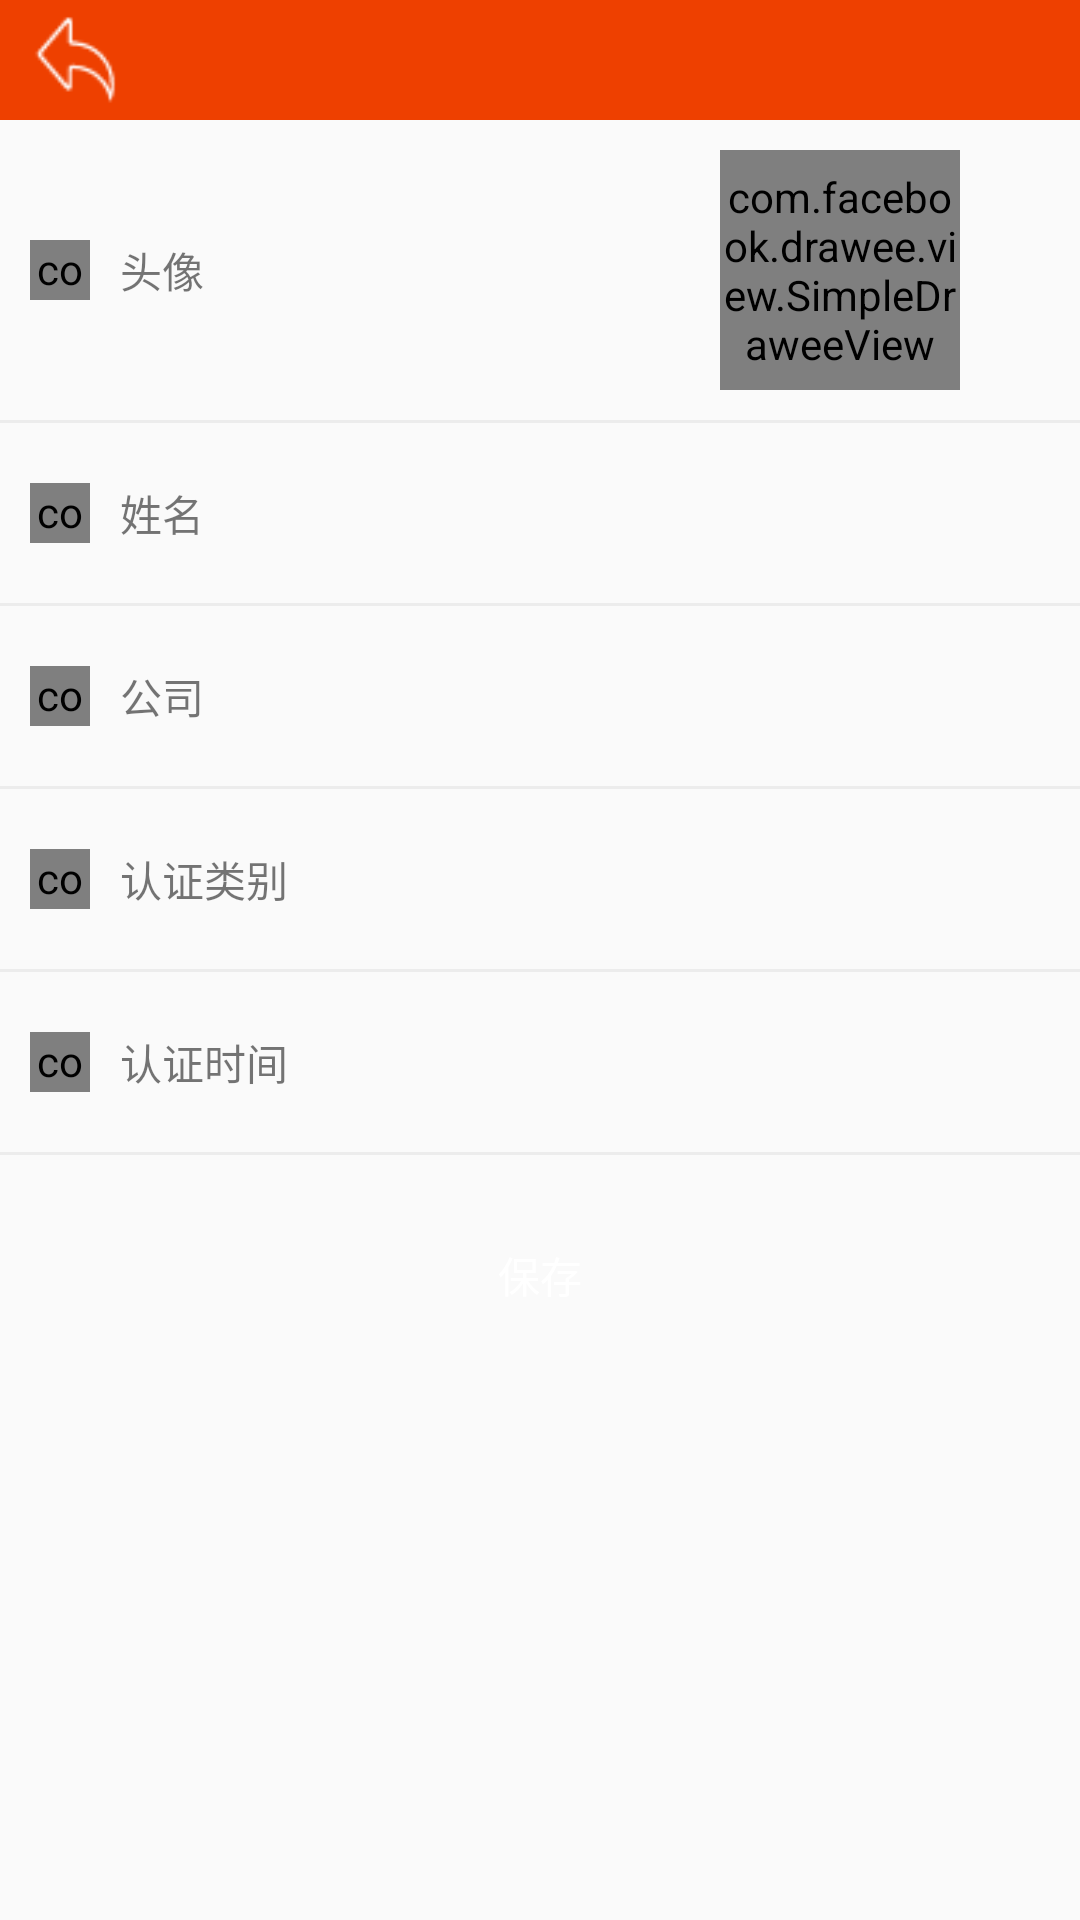

Android layout source for this screen:
<!-- AndroidManifest.xml: application theme AppTheme -->
<!-- res/layout/layout_userinfo.xml -->
<?xml version="1.0" encoding="utf-8"?>
<LinearLayout xmlns:android="http://schemas.android.com/apk/res/android"
    xmlns:fresco="http://schemas.android.com/apk/res-auto"
    android:layout_width="match_parent"
    android:layout_height="match_parent"
    android:fitsSystemWindows="true"
    android:orientation="vertical">

    <include layout="@layout/layout_common_back_title" />

    <RelativeLayout
        android:layout_width="match_parent"
        android:layout_height="match_parent">

        <ProgressBar
            android:id="@+id/userinfo_progress"
            android:layout_width="wrap_content"
            android:layout_height="wrap_content"
            android:layout_centerInParent="true"
            android:visibility="gone" />


        <LinearLayout
            android:layout_width="match_parent"
            android:layout_height="match_parent"
            android:orientation="vertical">


            <RelativeLayout
                android:id="@+id/photo_layout"
                android:layout_width="match_parent"
                android:layout_height="wrap_content">

                <com.facebook.drawee.view.SimpleDraweeView
                    android:id="@+id/userinfo_photo_left"
                    android:layout_width="20dp"
                    android:layout_height="20dp"
                    android:layout_centerVertical="true"
                    android:layout_marginLeft="10dp"
                    fresco:placeholderImage="@drawable/ic_default_user"
                    fresco:roundAsCircle="true" />

                <TextView
                    android:id="@+id/userinfo_photo_name"
                    android:layout_width="wrap_content"
                    android:layout_height="wrap_content"
                    android:layout_centerVertical="true"
                    android:layout_marginLeft="10dp"
                    android:layout_toRightOf="@id/userinfo_photo_left"
                    android:text="头像" />

                <com.facebook.drawee.view.SimpleDraweeView
                    android:id="@+id/userinfo_photo_image"
                    android:layout_width="80dp"
                    android:layout_height="80dp"
                    android:layout_centerVertical="true"
                    android:layout_margin="10dp"
                    android:layout_toLeftOf="@+id/userinfo_arrow1"
                    fresco:placeholderImage="@drawable/ic_default_user"
                    fresco:roundAsCircle="true" />

                <ImageView
                    android:id="@+id/userinfo_arrow1"
                    android:layout_width="20dp"
                    android:layout_height="20dp"
                    android:layout_alignParentRight="true"
                    android:layout_centerVertical="true"
                    android:layout_marginRight="10dp"
                    android:src="@drawable/right_arrow" />

            </RelativeLayout>

            <View
                android:layout_width="match_parent"
                android:layout_height="1dp"
                android:background="@color/line" />

            <RelativeLayout
                android:id="@+id/name_layout"
                android:layout_width="match_parent"
                android:layout_height="60dp">

                <com.facebook.drawee.view.SimpleDraweeView
                    android:id="@+id/userinfo_name_left"
                    android:layout_width="20dp"
                    android:layout_height="20dp"
                    android:layout_centerVertical="true"
                    android:layout_marginLeft="10dp"
                    fresco:placeholderImage="@drawable/ic_default_user"
                    fresco:roundAsCircle="true" />

                <TextView
                    android:id="@+id/userinfo_name_name"
                    android:layout_width="wrap_content"
                    android:layout_height="wrap_content"
                    android:layout_centerVertical="true"
                    android:layout_marginLeft="10dp"
                    android:layout_toRightOf="@id/userinfo_name_left"
                    android:text="姓名" />

                <TextView
                    android:id="@+id/userinfo_name_value"
                    android:layout_width="wrap_content"
                    android:layout_height="wrap_content"
                    android:layout_centerVertical="true"
                    android:layout_margin="10dp"
                    android:layout_toLeftOf="@+id/userinfo_arrow2" />

                <ImageView
                    android:id="@+id/userinfo_arrow2"
                    android:layout_width="20dp"
                    android:layout_height="20dp"
                    android:layout_alignParentRight="true"
                    android:layout_centerVertical="true"
                    android:layout_marginRight="10dp"
                    android:src="@drawable/right_arrow" />

            </RelativeLayout>

            <View
                android:layout_width="match_parent"
                android:layout_height="1dp"
                android:background="@color/line" />


            <RelativeLayout
                android:id="@+id/company_layout"
                android:layout_width="match_parent"
                android:layout_height="60dp">

                <com.facebook.drawee.view.SimpleDraweeView
                    android:id="@+id/userinfo_company_left"
                    android:layout_width="20dp"
                    android:layout_height="20dp"
                    android:layout_centerVertical="true"
                    android:layout_marginLeft="10dp"
                    fresco:placeholderImage="@drawable/ic_default_user"
                    fresco:roundAsCircle="true" />

                <TextView
                    android:id="@+id/userinfo_company_name"
                    android:layout_width="wrap_content"
                    android:layout_height="wrap_content"
                    android:layout_centerVertical="true"
                    android:layout_marginLeft="10dp"
                    android:layout_toRightOf="@id/userinfo_company_left"
                    android:text="公司" />

                <TextView
                    android:id="@+id/userinfo_company_value"
                    android:layout_width="wrap_content"
                    android:layout_height="wrap_content"
                    android:layout_centerVertical="true"
                    android:layout_margin="10dp"
                    android:layout_toLeftOf="@+id/userinfo_arrow3" />

                <ImageView
                    android:id="@+id/userinfo_arrow3"
                    android:layout_width="20dp"
                    android:layout_height="20dp"
                    android:layout_alignParentRight="true"
                    android:layout_centerVertical="true"
                    android:layout_marginRight="10dp"
                    android:src="@drawable/right_arrow" />

            </RelativeLayout>

            <View
                android:layout_width="match_parent"
                android:layout_height="1dp"
                android:background="@color/line" />

            <RelativeLayout
                android:id="@+id/type_layout"
                android:layout_width="match_parent"
                android:layout_height="60dp">

                <com.facebook.drawee.view.SimpleDraweeView
                    android:id="@+id/userinfo_type_left"
                    android:layout_width="20dp"
                    android:layout_height="20dp"
                    android:layout_centerVertical="true"
                    android:layout_marginLeft="10dp"
                    fresco:placeholderImage="@drawable/ic_default_user"
                    fresco:roundAsCircle="true" />

                <TextView
                    android:id="@+id/userinfo_type_name"
                    android:layout_width="wrap_content"
                    android:layout_height="wrap_content"
                    android:layout_centerVertical="true"
                    android:layout_marginLeft="10dp"
                    android:layout_toRightOf="@id/userinfo_type_left"
                    android:text="认证类别" />

                <TextView
                    android:id="@+id/userinfo_type_value"
                    android:layout_width="wrap_content"
                    android:layout_height="wrap_content"
                    android:layout_centerVertical="true"
                    android:layout_margin="10dp"
                    android:layout_toLeftOf="@+id/userinfo_arrow4" />

                <ImageView
                    android:id="@+id/userinfo_arrow4"
                    android:layout_width="20dp"
                    android:layout_height="20dp"
                    android:layout_alignParentRight="true"
                    android:layout_centerVertical="true"
                    android:layout_marginRight="10dp"
                    android:src="@drawable/right_arrow" />

            </RelativeLayout>

            <View
                android:layout_width="match_parent"
                android:layout_height="1dp"
                android:background="@color/line" />

            <RelativeLayout
                android:id="@+id/time_layout"
                android:layout_width="match_parent"
                android:layout_height="60dp">

                <com.facebook.drawee.view.SimpleDraweeView
                    android:id="@+id/userinfo_time_left"
                    android:layout_width="20dp"
                    android:layout_height="20dp"
                    android:layout_centerVertical="true"
                    android:layout_marginLeft="10dp"
                    fresco:placeholderImage="@drawable/ic_default_user"
                    fresco:roundAsCircle="true" />

                <TextView
                    android:id="@+id/userinfo_time_name"
                    android:layout_width="wrap_content"
                    android:layout_height="wrap_content"
                    android:layout_centerVertical="true"
                    android:layout_marginLeft="10dp"
                    android:layout_toRightOf="@id/userinfo_time_left"
                    android:text="认证时间" />

                <TextView
                    android:id="@+id/userinfo_time_value"
                    android:layout_width="wrap_content"
                    android:layout_height="wrap_content"
                    android:layout_centerVertical="true"
                    android:layout_margin="10dp"
                    android:layout_toLeftOf="@+id/userinfo_arrow5" />

                <ImageView
                    android:id="@+id/userinfo_arrow5"
                    android:layout_width="20dp"
                    android:layout_height="20dp"
                    android:layout_alignParentRight="true"
                    android:layout_centerVertical="true"
                    android:layout_marginRight="10dp"
                    android:src="@drawable/right_arrow" />

            </RelativeLayout>

            <View
                android:layout_width="match_parent"
                android:layout_height="1dp"
                android:background="@color/line" />

            <Button
                android:id="@+id/userinfo_commit_btn"
                android:layout_width="200dp"
                android:layout_height="40dp"
                android:layout_gravity="center_horizontal"
                android:layout_marginTop="20dp"
                android:background="@drawable/drawable_evaluation_btn"
                android:text="保存"
                android:textColor="@android:color/white" />
        </LinearLayout>
    </RelativeLayout>
</LinearLayout>
<!-- res/layout/layout_common_back_title.xml (included above) -->
<?xml version="1.0" encoding="utf-8"?>
<RelativeLayout xmlns:android="http://schemas.android.com/apk/res/android"
    android:layout_width="match_parent"
    android:layout_height="40dp"
    android:id="@+id/title_layout"
    android:background="@color/colorPrimary">

    <ImageView
        android:id="@+id/common_back"
        android:layout_width="30dp"
        android:layout_height="30dp"
        android:layout_centerVertical="true"
        android:layout_marginLeft="10dp"
        android:src="@drawable/ic_back" />

    <TextView
        android:id="@+id/common_title"
        android:layout_width="wrap_content"
        android:layout_height="wrap_content"
        android:layout_centerInParent="true"
        android:textColor="@android:color/white"
        android:textSize="19sp" />

    <TextView
        android:id="@+id/common_title_right"
        android:layout_width="wrap_content"
        android:layout_height="wrap_content"
        android:layout_alignParentEnd="true"
        android:layout_alignParentTop="true"
        android:padding="10dp"
        android:visibility="gone"
        android:text="删除"
        android:textColor="@android:color/white" />

</RelativeLayout>
<!-- resources referenced by this layout -->
<resources>
  <color name="colorPrimary">#EE4000</color>
  <color name="line">#0e000000</color>
  <!-- drawable ic_back: png bitmap (drawable-hdpi, 671 bytes) -->
  <!-- drawable ic_default_user: png bitmap (drawable-hdpi, 3519 bytes) -->
  <style name="AppTheme" parent="Theme.AppCompat.Light.DarkActionBar">
          
          <item name="colorPrimary">@color/colorPrimary</item>
          <item name="colorPrimaryDark">@color/colorPrimaryDark</item>
          <item name="colorAccent">@color/colorAccent</item>
      </style>
  <color name="colorPrimaryDark">#EE5C42</color>
  <color name="colorAccent">#FF4081</color>
</resources>
